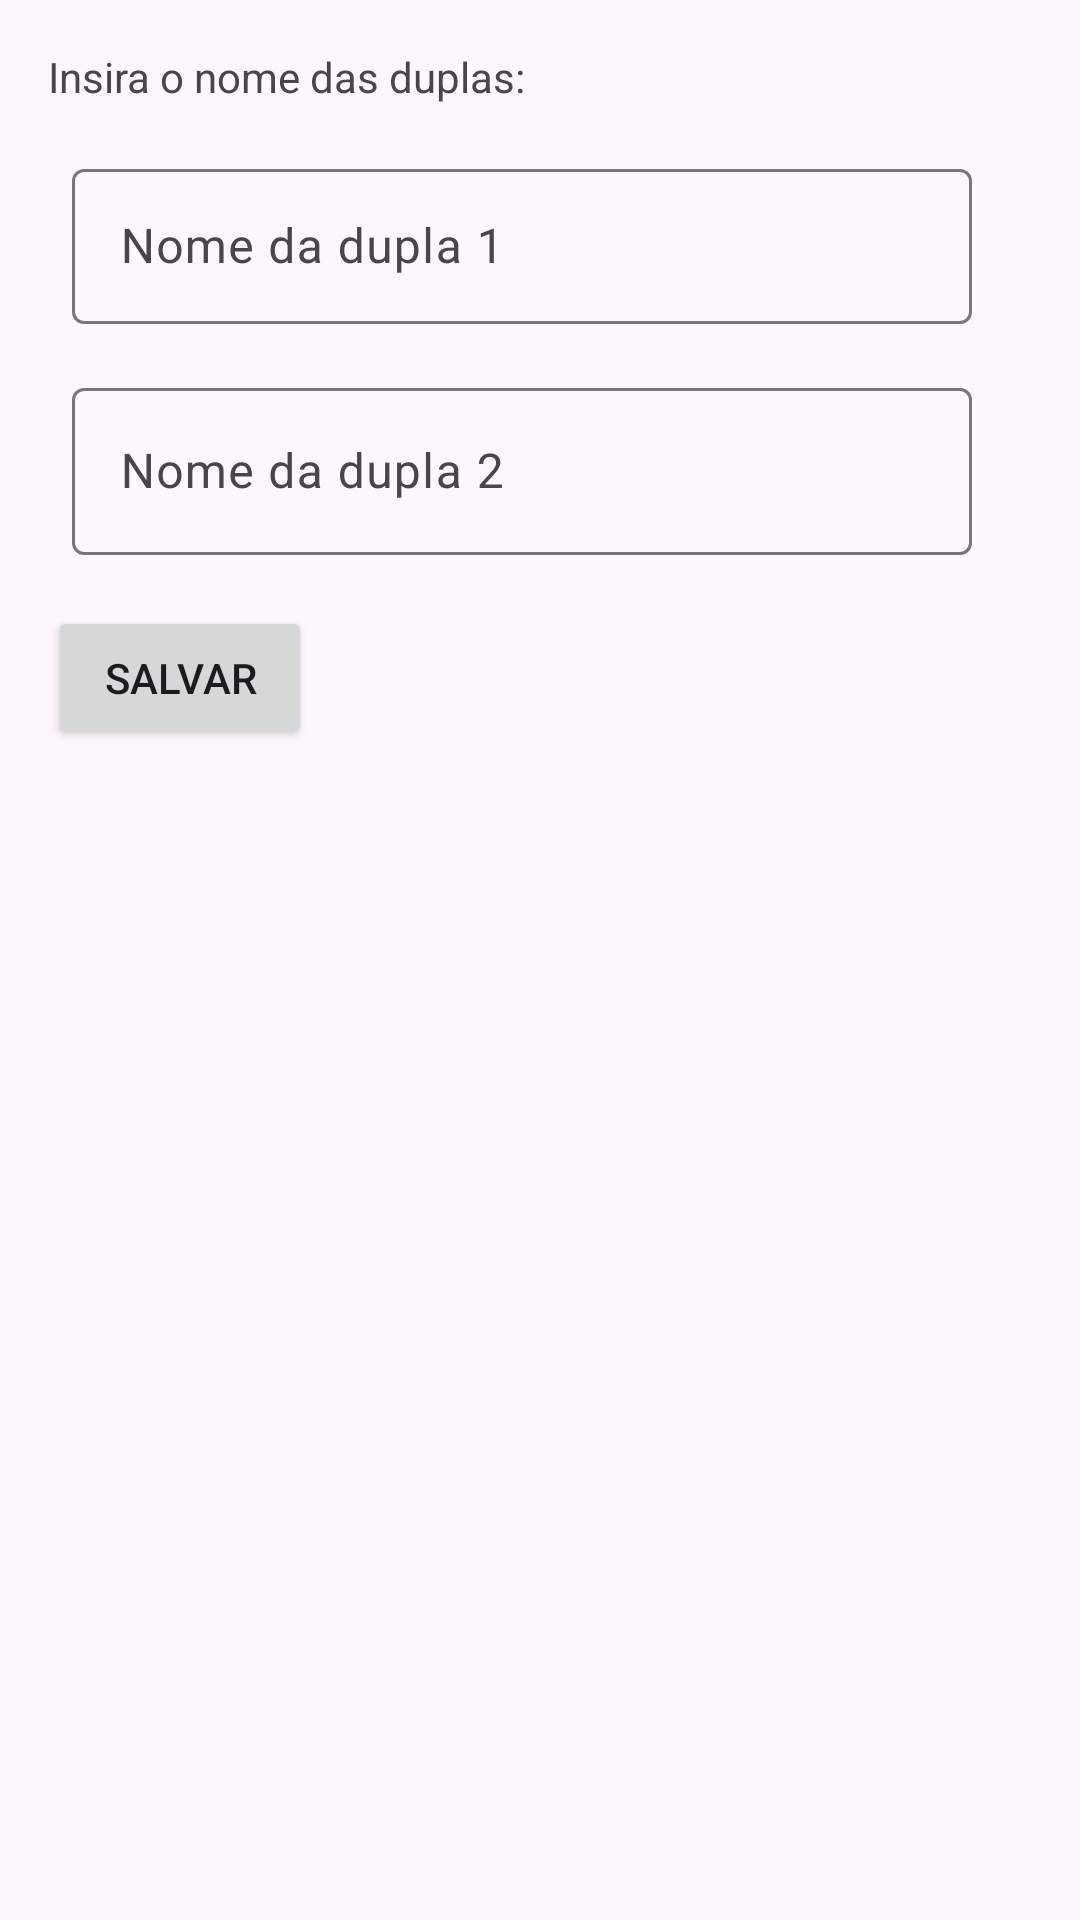

The Android layout XML behind this screen, and the referenced resources:
<!-- AndroidManifest.xml: application theme Theme.TentoApp -->
<!-- res/layout/activity_nomes_de_eqp.xml -->
<?xml version="1.0" encoding="utf-8"?>
<androidx.constraintlayout.widget.ConstraintLayout xmlns:android="http://schemas.android.com/apk/res/android"
    xmlns:app="http://schemas.android.com/apk/res-auto"
    xmlns:tools="http://schemas.android.com/tools"
    android:id="@+id/main"
    android:layout_width="match_parent"
    android:layout_height="match_parent"
    tools:context=".NomesdeEqpActivity">

    <ImageView
        android:id="@+id/ivDupla1nome"
        android:layout_width="wrap_content"
        android:layout_height="wrap_content"
        android:layout_marginTop="32dp"
        app:layout_constraintStart_toStartOf="@+id/tvTituloInsira"
        app:layout_constraintTop_toBottomOf="@id/tvTituloInsira"
        app:srcCompat="@drawable/eqp_1" />

    <TextView
        android:id="@+id/tvTituloInsira"
        android:layout_width="wrap_content"
        android:layout_height="wrap_content"
        android:layout_marginStart="16dp"
        android:layout_marginTop="16dp"
        android:text="@string/insira_o_nome_das_duplas"
        app:layout_constraintStart_toStartOf="parent"
        app:layout_constraintTop_toTopOf="parent" />

    <com.google.android.material.textfield.TextInputLayout
        android:layout_width="300dp"
        android:layout_height="57dp"
        android:layout_marginStart="8dp"
        android:id="@+id/tilDupla1"

        android:layout_marginTop="16dp"
        app:layout_constraintStart_toEndOf="@+id/ivDupla1nome"
        app:layout_constraintTop_toBottomOf="@+id/tvTituloInsira">

        <com.google.android.material.textfield.TextInputEditText
            android:layout_width="match_parent"
            android:id="@+id/tiDupla1"
            android:layout_height="wrap_content"
            android:hint="@string/nome_da_dupla_1"
            app:layout_constraintStart_toStartOf="@id/ivDupla1nome"
            app:layout_constraintTop_toBottomOf="@id/ivDupla1nome" />
    </com.google.android.material.textfield.TextInputLayout>

    <ImageView
        android:id="@+id/ivDupla2nome"
        android:layout_width="wrap_content"
        android:layout_height="wrap_content"
        android:layout_marginTop="16dp"
        app:layout_constraintStart_toStartOf="@+id/tvTituloInsira"
        app:layout_constraintTop_toTopOf="@+id/tilDupla2"
        app:srcCompat="@drawable/eqp_2" />

    <com.google.android.material.textfield.TextInputLayout
        android:layout_width="300dp"
        android:id="@+id/tilDupla2"
        android:layout_height="62dp"
        android:layout_marginStart="8dp"
        android:layout_marginTop="16dp"
        app:layout_constraintStart_toEndOf="@+id/ivDupla2nome"
        app:layout_constraintTop_toBottomOf="@+id/tilDupla1">

        <com.google.android.material.textfield.TextInputEditText
            android:layout_width="match_parent"
            android:id="@+id/tiDupla2"
            android:layout_height="wrap_content"
            android:hint="@string/nome_da_dupla_2" />
    </com.google.android.material.textfield.TextInputLayout>

    <Button
        android:id="@+id/btn_salvarNomes"
        android:layout_width="wrap_content"
        android:layout_height="wrap_content"
        android:layout_marginTop="16dp"
        android:text="@string/btnsalvar"
        app:layout_constraintStart_toStartOf="@+id/tvTituloInsira"
        app:layout_constraintTop_toBottomOf="@+id/tilDupla2" />
</androidx.constraintlayout.widget.ConstraintLayout>
<!-- resources referenced by this layout -->
<resources>
  <string name="btnsalvar">Salvar</string>
  <string name="insira_o_nome_das_duplas">Insira o nome das duplas:</string>
  <string name="nome_da_dupla_1">Nome da dupla 1</string>
  <string name="nome_da_dupla_2">Nome da dupla 2</string>
  <style name="Theme.TentoApp" parent="Base.Theme.TentoApp" />
  <style name="Base.Theme.TentoApp" parent="Theme.Material3.DayNight.NoActionBar">
          
          
      </style>
</resources>
